Run: headless pygame with SDL's dummy video driver; simulated clock (each Clock.tick advances the game by its frame time, no real sleeping); random seed 0; keys injected as events and as key.get_pressed() state; no mouse input.
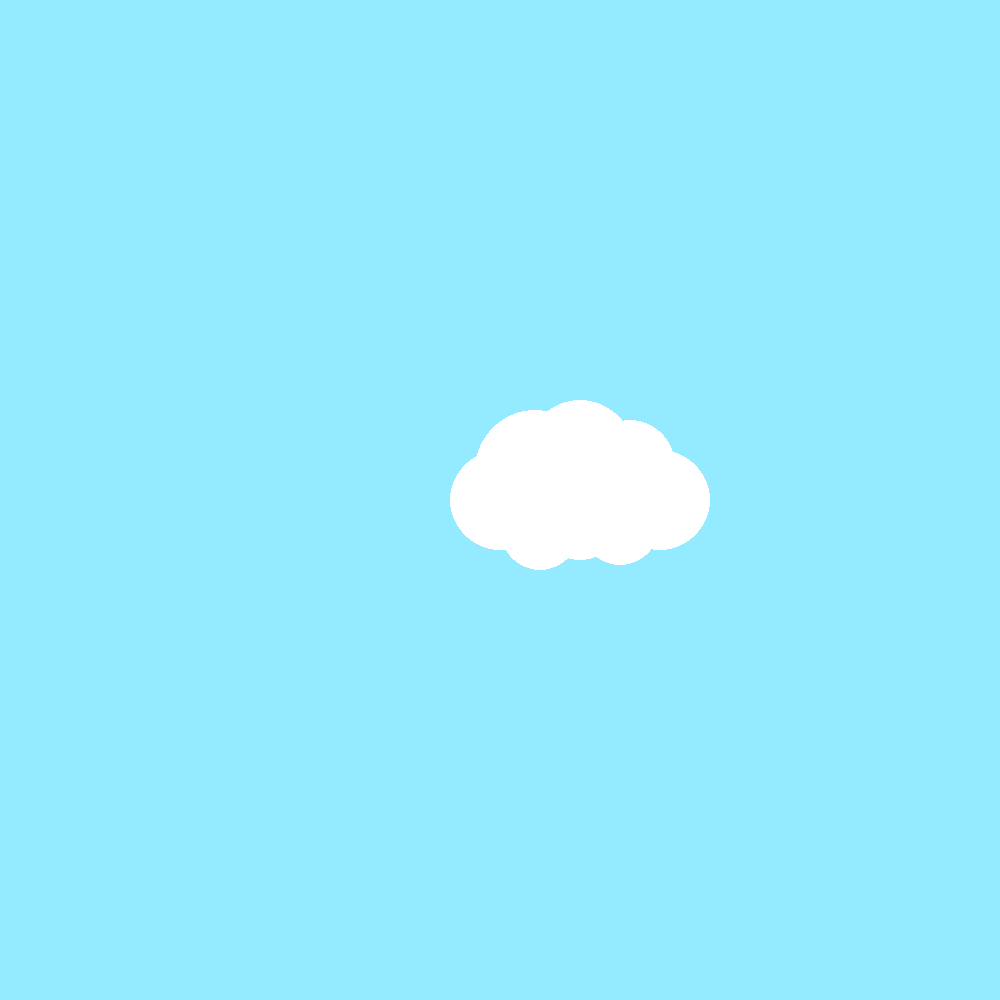
Frame 1 of 4 · flips 1–60 · no input
Frame 2 of 4 · flips 61–180 · tapped SPACE, RETURN · held RIGHT (→), D · screen unchanged from frame 1, image omitted
Frame 3 of 4 · flips 181–300 · held DOWN (↓), S · screen unchanged from frame 2, image omitted
Frame 4 of 4 · flips 301–420 · held LEFT (←), A, UP (↑), W · screen unchanged from frame 3, image omitted

The pygame program that drew these frames:

import pygame

pygame.init()

screen = pygame.display.set_mode((1000,1000))

cloud_posX = 500
cloud_posY = 500
cloud_size = 50
cloud_width = 0
cloud_color = "white"

running = True
while running:
    for event in pygame.event.get():
        if event.type == pygame.QUIT:
            running = False

    screen.fill("#94EAFF")
    
    pygame.draw.circle(screen, cloud_color, (cloud_posX, cloud_posY), cloud_size, cloud_width)
    pygame.draw.circle(screen, cloud_color, (cloud_posX + 40, cloud_posY + 30), cloud_size - 10, cloud_width)
    pygame.draw.circle(screen, cloud_color, (cloud_posX + 80, cloud_posY + 15), cloud_size - 5, cloud_width)
    pygame.draw.circle(screen, cloud_color, (cloud_posX + 120, cloud_posY + 25), cloud_size - 10, cloud_width)
    pygame.draw.circle(screen, cloud_color, (cloud_posX + 160, cloud_posY), cloud_size, cloud_width)
 
    pygame.draw.circle(screen, cloud_color, (cloud_posX + 35, cloud_posY - 30), cloud_size + 10, cloud_width)
    pygame.draw.circle(screen, cloud_color, (cloud_posX + 80, cloud_posY - 45), cloud_size + 5, cloud_width)
    pygame.draw.circle(screen, cloud_color, (cloud_posX + 130, cloud_posY - 35), cloud_size - 5, cloud_width)
    
    
    pygame.display.flip()



pygame.quit()
